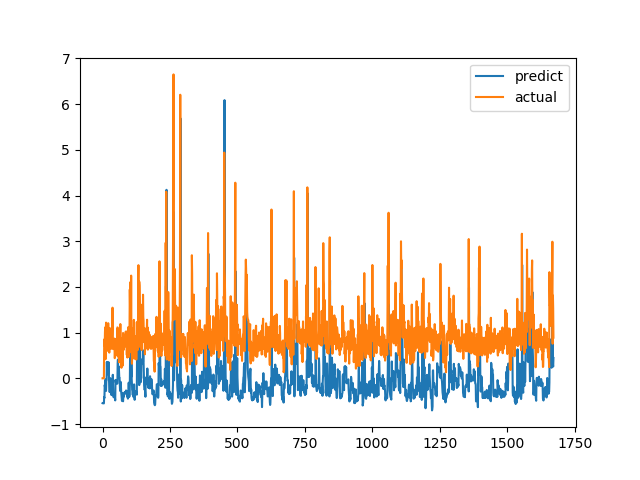

The table this chart was drawn from, first rows:
predict, actual
-0.5448, 0.0
-0.5471, 0.0
-0.5396, 0.0
-0.5411, 0.0
-0.5457, 0.0
-0.5484, 0.0
-0.4129, 0.6915
-0.4299, 0.8558
-0.1456, 0.7094
-0.1856, 1.015
-0.1357, 1.116
-0.02612, 0.4183
-0.264, 1.002
-0.2769, 1.219
-0.06152, 1.143
-0.0382, 0.6528
0.3583, 0.6747
0.144, 0.601
0.1157, 0.6695
0.09622, 0.6538
0.08881, 0.7814
0.1112, 1.206
0.355, 0.8469
0.3303, 0.8286
-0.05619, 0.6482
-0.1877, 0.5624
-0.3012, 0.7183
-0.2822, 1.1
-0.04645, 0.9542
0.003908, 0.729
-0.1945, 0.6694
-0.3155, 0.8631
-0.3374, 0.6465
-0.3669, 0.8223
-0.3663, 0.9236
-0.2999, 0.8301
-0.3211, 1.067
-0.2772, 1.546
0.07705, 0.6827
-0.221, 0.6386
-0.3972, 0.6464
-0.4147, 0.6881
-0.3996, 0.7274
-0.389, 0.65
-0.4096, 0.8694
-0.3828, 0.4409
-0.4295, 0.4519
-0.4832, 0.7575
-0.0344, 0.4952
-0.08566, 0.6851
-0.1015, 0.7244
-0.08211, 0.8654
-0.06905, 0.74
-0.102, 0.8071
-0.1195, 0.8204
-0.1089, 1.114
0.3119, 1.109
0.4101, 0.4751
0.161, 1.039
0.1208, 0.9458
... 1,612 more rows
